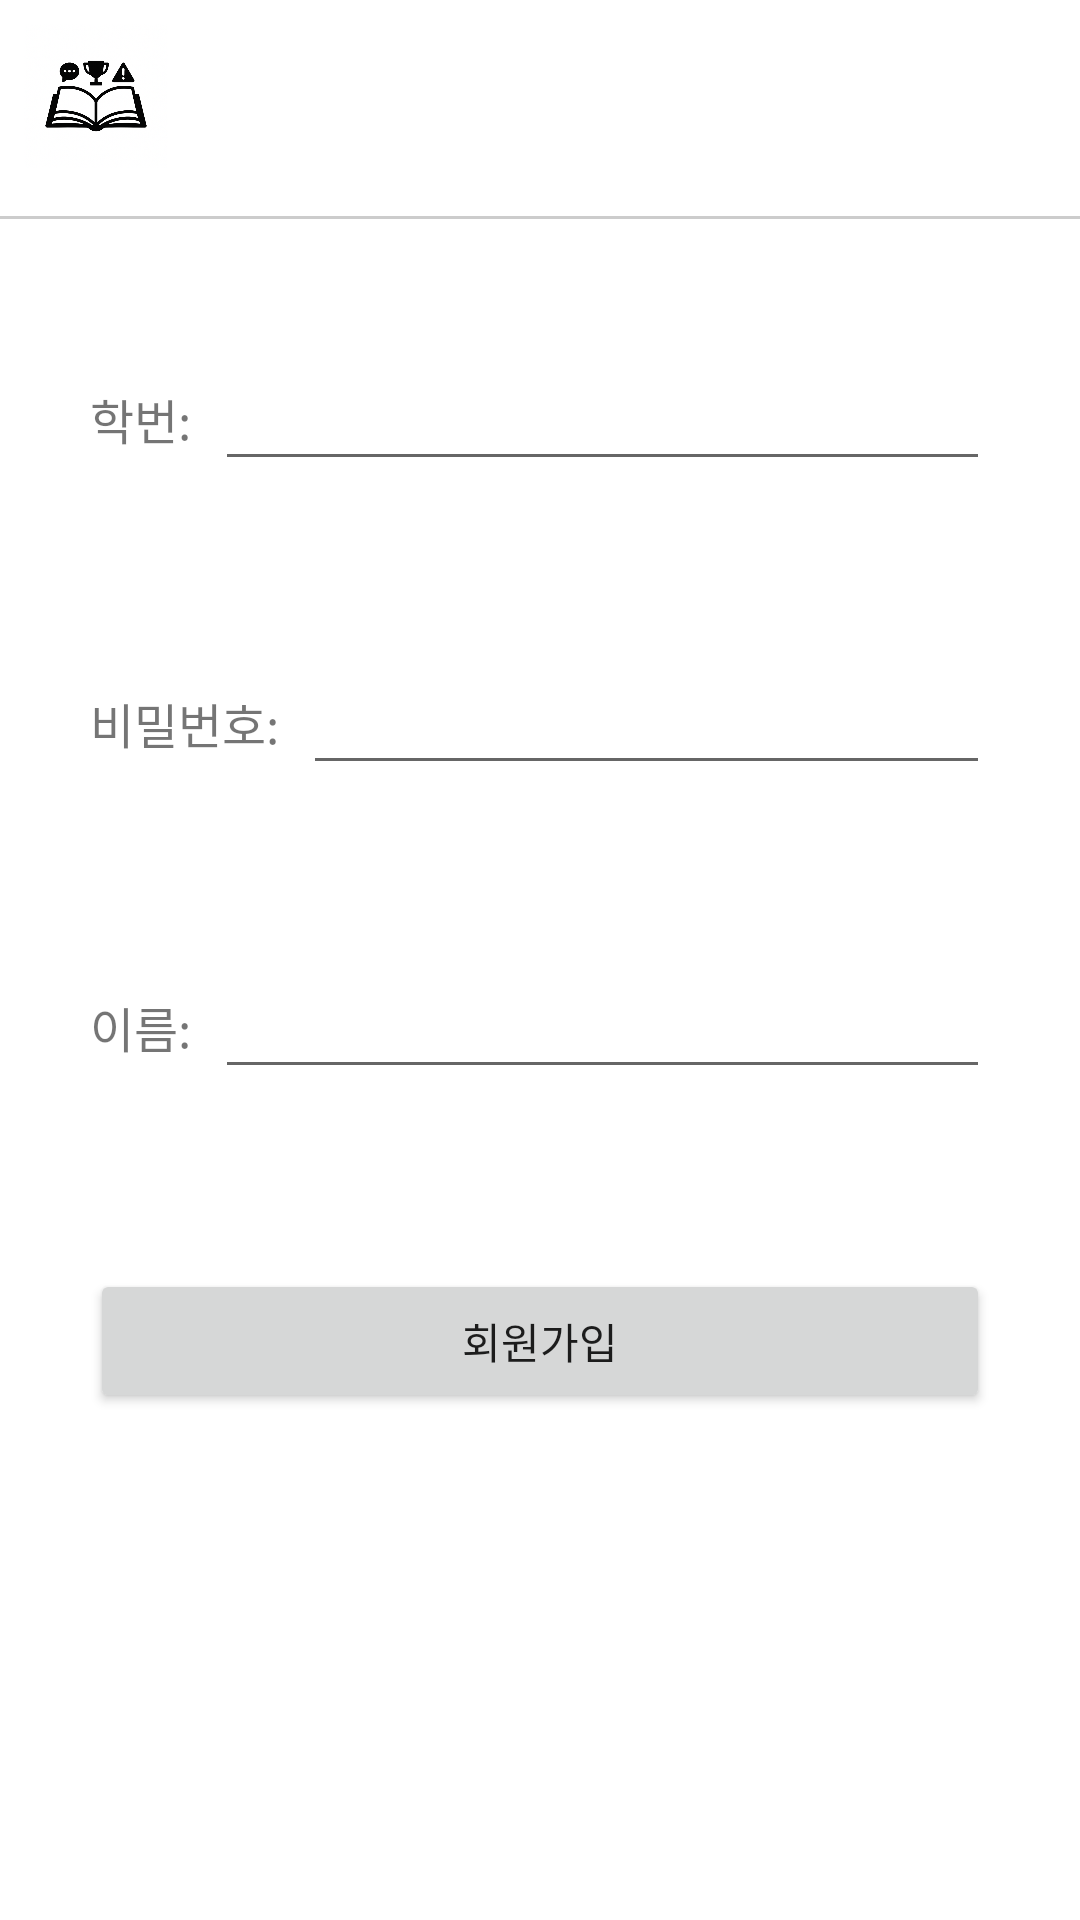

Layout XML and referenced resources for this Android screen:
<!-- AndroidManifest.xml: application theme Theme.OpenBook -->
<!-- res/layout/activity_register.xml -->
<?xml version="1.0" encoding="utf-8"?>
<LinearLayout xmlns:android="http://schemas.android.com/apk/res/android"
    android:id="@+id/main"
    android:layout_width="match_parent"
    android:layout_height="match_parent"
    android:orientation="vertical">

    <include
        android:id="@+id/topBar"
        layout="@layout/common_top_bar" />

    <LinearLayout
        android:layout_width="match_parent"
        android:layout_height="wrap_content"
        android:layout_margin="30dp"
        android:orientation="horizontal">

        <TextView
            android:layout_width="wrap_content"
            android:layout_height="wrap_content"
            android:layout_gravity="center_vertical"
            android:layout_marginEnd="8dp"
            android:text="학번:"
            android:textSize="16sp" />

        <EditText
            android:id="@+id/et_id"
            android:layout_width="0dp"
            android:layout_height="wrap_content"
            android:layout_weight="1"
            android:inputType="number" />
    </LinearLayout>

    <LinearLayout
        android:layout_width="match_parent"
        android:layout_height="wrap_content"
        android:layout_margin="30dp"
        android:orientation="horizontal">

        <TextView
            android:layout_width="wrap_content"
            android:layout_height="wrap_content"
            android:layout_gravity="center_vertical"
            android:layout_marginEnd="8dp"
            android:text="비밀번호:"
            android:textSize="16sp" />

        <EditText
            android:id="@+id/et_password"
            android:layout_width="0dp"
            android:layout_height="wrap_content"
            android:layout_weight="1"
            android:inputType="textPassword" />
    </LinearLayout>

    <LinearLayout
        android:layout_width="match_parent"
        android:layout_height="wrap_content"
        android:layout_margin="30dp"
        android:orientation="horizontal">

        <TextView
            android:layout_width="wrap_content"
            android:layout_height="wrap_content"
            android:layout_gravity="center_vertical"
            android:layout_marginEnd="8dp"
            android:text="이름:"
            android:textSize="16sp" />

        <EditText
            android:id="@+id/et_name"
            android:layout_width="0dp"
            android:layout_height="wrap_content"
            android:layout_weight="1"
            android:inputType="text" />
    </LinearLayout>

    <Button
        android:id="@+id/btn_register"
        android:layout_width="match_parent"
        android:layout_height="wrap_content"
        android:layout_margin="30dp"
        android:text="회원가입" />
</LinearLayout>
<!-- res/layout/common_top_bar.xml (included above) -->
<?xml version="1.0" encoding="utf-8"?>
<LinearLayout
    xmlns:android="http://schemas.android.com/apk/res/android"
    android:layout_width="match_parent"
    android:layout_height="wrap_content"
    android:orientation="vertical">

    <LinearLayout
        android:layout_width="match_parent"
        android:layout_height="wrap_content"
        android:orientation="horizontal"
        android:padding="8dp"
        android:gravity="center_vertical"
        android:baselineAligned="false">

        <ImageView
            android:id="@+id/img_logo"
            android:layout_width="48dp"
            android:layout_height="48dp"
            android:src="@mipmap/logo"
            android:scaleType="fitCenter" />

        <View
            android:layout_width="0dp"
            android:layout_height="0dp"
            android:layout_weight="1" />
    </LinearLayout>

    <View
        android:layout_width="match_parent"
        android:layout_height="1dp"
        android:background="#CCCCCC"
        android:layout_marginTop="8dp"
        android:layout_marginBottom="16dp" />
</LinearLayout>
<!-- resources referenced by this layout -->
<resources>
  <!-- mipmap logo: png bitmap (mipmap-hdpi, 249975 bytes) -->
  <style name="Theme.OpenBook" parent="Theme.MaterialComponents.DayNight.NoActionBar">
          
          <item name="colorPrimary">@color/purple_500</item>
          <item name="colorPrimaryVariant">@color/purple_700</item>
          <item name="colorOnPrimary">@color/white</item>
          
          <item name="colorSecondary">@color/teal_200</item>
          <item name="colorSecondaryVariant">@color/teal_700</item>
          <item name="colorOnSecondary">@color/black</item>
          
          <item name="android:statusBarColor">?attr/colorPrimaryVariant</item>
          
      </style>
  <!-- not gathered from this repository: default colours our renderer supplied (Android Studio template values) -->
  <color name="purple_500">#FF6200EE</color>
  <color name="purple_700">#FF3700B3</color>
  <color name="teal_200">#FF03DAC5</color>
  <color name="teal_700">#FF018786</color>
  <color name="black">#FF000000</color>
  <color name="white">#FFFFFFFF</color>
</resources>
